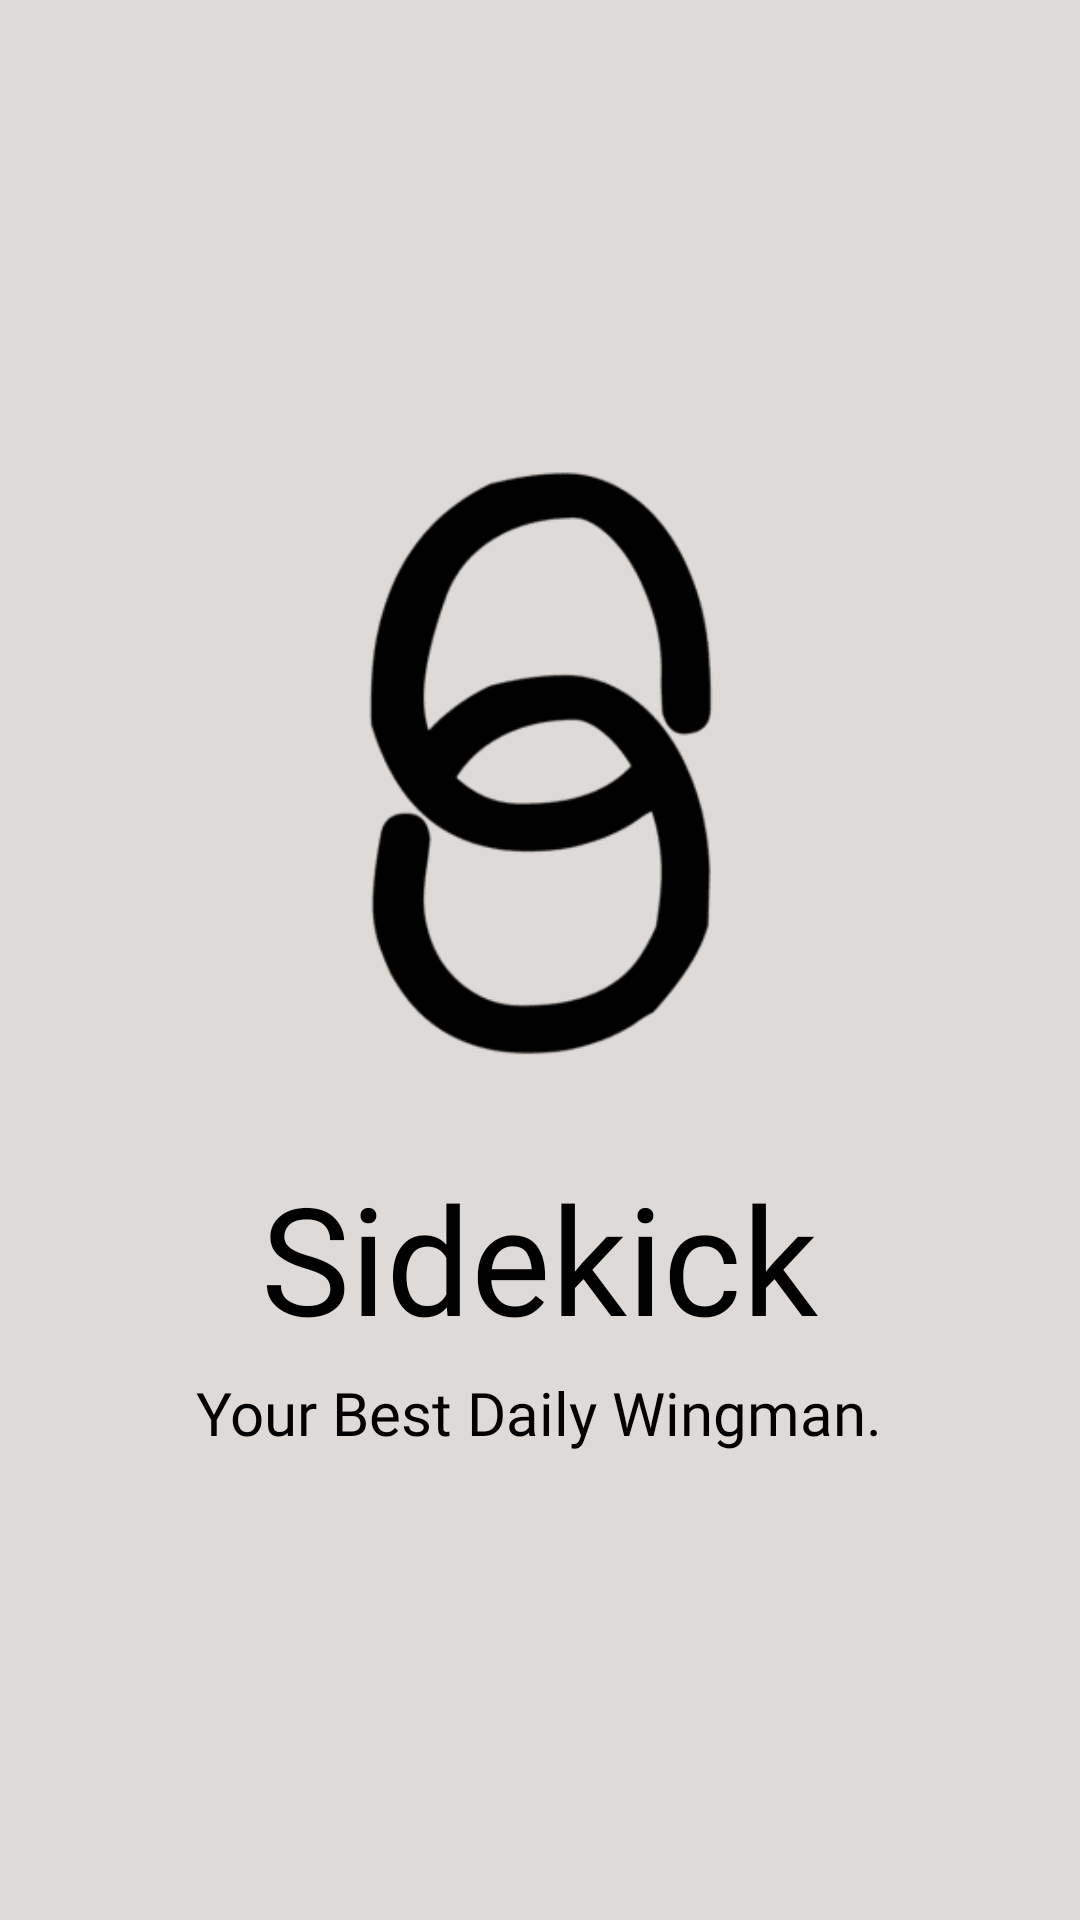

Layout XML and referenced resources for this Android screen:
<!-- AndroidManifest.xml: application theme Theme.Sidekick -->
<!-- res/layout/activity_splash_screen.xml -->
<?xml version="1.0" encoding="utf-8"?>
<LinearLayout xmlns:android="http://schemas.android.com/apk/res/android"
    xmlns:app="http://schemas.android.com/apk/res-auto"
    xmlns:tools="http://schemas.android.com/tools"
    android:layout_width="match_parent"
    android:layout_height="match_parent"
    tools:context=".SplashScreen"
    android:gravity="center"
    android:background="@color/bgcolor"
    android:orientation="vertical">

    <ImageView
        android:id="@+id/logo"
        android:layout_width="200dp"
        android:layout_height="200dp"
        android:layout_gravity="center"
        android:src="@drawable/sidekick_logo"/>

    <TextView
        android:id="@+id/txtSidekick"
        android:layout_width="wrap_content"
        android:layout_height="wrap_content"
        android:layout_centerHorizontal="true"
        android:layout_marginTop="30dp"
        android:fontFamily="@font/gaegu_bold"
        android:text="Sidekick"
        android:textColor="@color/black"
        android:textSize="50dp" />

    <TextView
        android:id="@+id/txtTagline"
        android:layout_width="wrap_content"
        android:layout_height="wrap_content"
        android:layout_centerHorizontal="true"
        android:layout_marginTop="5dp"
        android:fontFamily="@font/gaegu_regular"
        android:text="Your Best Daily Wingman."
        android:textColor="@color/black"
        android:textSize="20dp" />

</LinearLayout>
<!-- resources referenced by this layout -->
<resources>
  <color name="bgcolor">#DEDAD7</color>
  <color name="black">#FF000000</color>
  <!-- drawable sidekick_logo: png bitmap (drawable, 3739 bytes) -->
  <style name="Theme.Sidekick" parent="Theme.MaterialComponents.Light.NoActionBar">
          
          <item name="colorPrimary">@color/black</item>
          <item name="colorPrimaryVariant">@color/bgcolor</item>
          <item name="colorOnPrimary">@color/black</item>
          
          <item name="colorSecondary">@color/yellow</item>
          <item name="colorSecondaryVariant">@color/yellow</item>
          <item name="colorOnSecondary">@color/black</item>
          
          <item name="android:statusBarColor" tools:targetApi="l">?attr/colorPrimaryVariant</item>
          
          <item name="android:forceDarkAllowed" tools:targetApi="q">false</item>
      </style>
  <color name="yellow">#FFD75E</color>
</resources>
